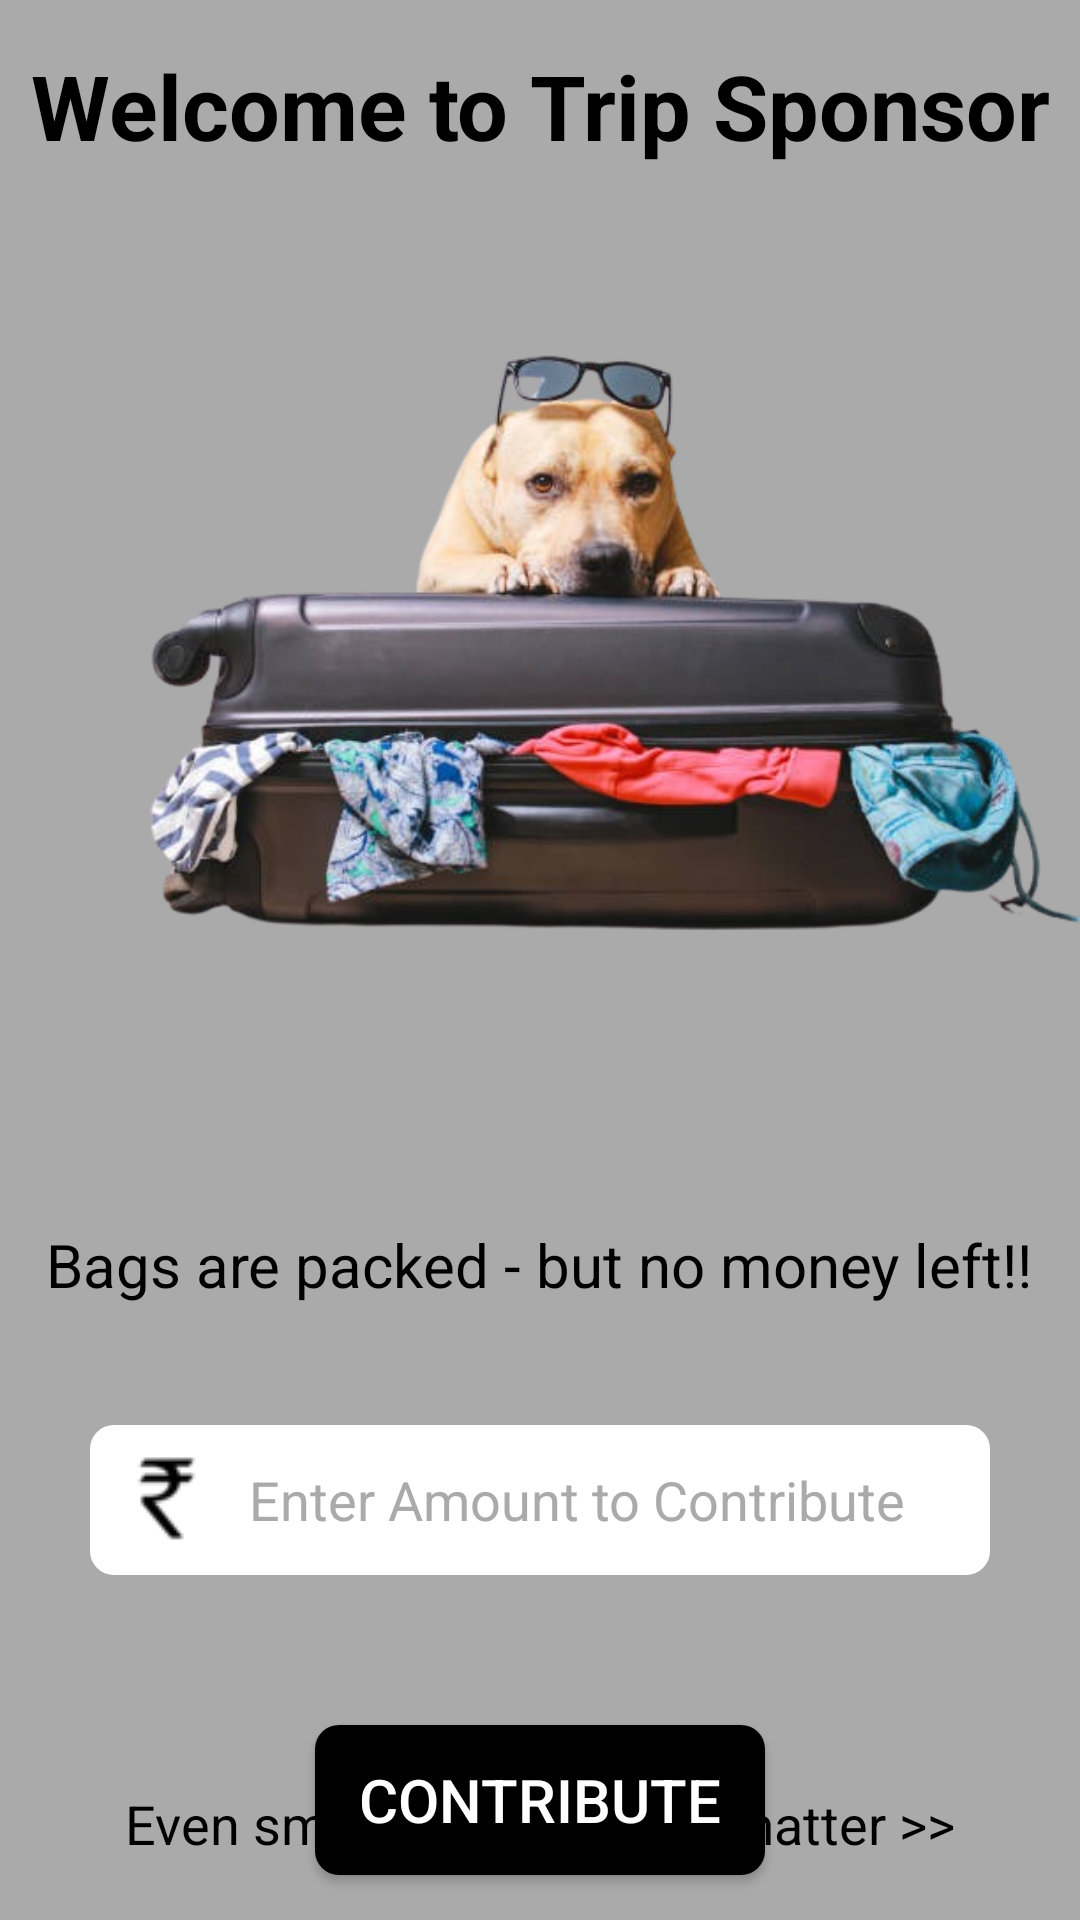

The Android layout XML behind this screen, and the referenced resources:
<!-- AndroidManifest.xml: application theme Theme.TripSponsor -->
<!-- res/layout/activity_main.xml -->
<?xml version="1.0" encoding="utf-8"?>
<RelativeLayout xmlns:android="http://schemas.android.com/apk/res/android"
    xmlns:app="http://schemas.android.com/apk/res-auto"
    xmlns:tools="http://schemas.android.com/tools"
    android:layout_width="match_parent"
    android:layout_height="match_parent"
    android:background="@color/background"
    tools:context=".MainActivity">

    <TextView
        android:id="@+id/welcome"
        android:layout_width="400dp"
        android:gravity="center"
        android:layout_height="wrap_content"
        android:layout_marginTop="15dp"
        android:text="Welcome to Trip Sponsor"
        android:textStyle="bold"
        android:textSize="30sp"
        android:textColor="@color/black"
        android:layout_centerHorizontal="true"
        app:layout_constraintBottom_toBottomOf="parent"
        app:layout_constraintEnd_toEndOf="parent"
        app:layout_constraintStart_toStartOf="parent"
        app:layout_constraintTop_toTopOf="parent" />
    <ImageView
        android:id="@+id/image"
        android:layout_width="wrap_content"
        android:layout_height="wrap_content"
        android:src="@drawable/image1"/>
    <TextView
        android:id="@+id/help"
        android:layout_width="wrap_content"
        android:layout_height="wrap_content"
        android:text="Bags are packed - but no money left!!"
        android:textColor="@color/black"
        android:layout_below="@id/image"
        android:textSize="20sp"
        android:layout_centerHorizontal="true"/>
    <EditText
        android:id="@+id/amount"
        android:layout_width="300dp"
        android:layout_height="50dp"
        android:layout_below="@id/help"
        android:layout_marginTop="40dp"
        android:layout_centerHorizontal="true"
        android:drawableLeft="@drawable/rupee"
        android:background="@drawable/rounded_edittext"
        android:hint="Enter Amount to Contribute"
        android:textColorHint="@color/background"
        android:textColor="@color/black"
        android:inputType="number"/>
    <Button
        android:id="@+id/contribute"
        android:layout_width="150dp"
        android:layout_height="50dp"
        android:layout_below="@id/amount"
        android:layout_centerHorizontal="true"
        android:layout_marginTop="50dp"
        android:text="Contribute"
        android:textSize="20sp"
        android:textColor="@color/white"
        android:background="@drawable/rounded_button"/>

    <TextView
        android:layout_width="wrap_content"
        android:layout_height="wrap_content"
        android:layout_marginTop="5dp"
        android:layout_alignParentBottom="true"
        android:text="Even small contributions matter >>"
        android:textSize="18sp"
        android:textColor="@color/black"
        android:layout_centerHorizontal="true"
        android:layout_marginBottom="20dp"/>

</RelativeLayout>
<!-- resources referenced by this layout -->
<resources>
  <color name="background">#AAAAAA</color>
  <color name="black">#FF000000</color>
  <color name="white">#FFFFFFFF</color>
  <!-- drawable image1: png bitmap (drawable, 194687 bytes) -->
  <!-- drawable rounded_button (drawable) -->
  <shape xmlns:android="http://schemas.android.com/apk/res/android"
      android:shape="rectangle">
      <solid android:color="@color/black" /> 
      <corners android:radius="8dp" /> 
  </shape>
  <!-- drawable rounded_edittext (drawable) -->
  <shape xmlns:android="http://schemas.android.com/apk/res/android"
      android:shape="rectangle">
      <solid android:color="#FFFFFF" /> 
      <corners android:radius="8dp" /> 
  </shape>
  <!-- drawable rupee: png bitmap (drawable, 1147 bytes) -->
  <style name="Theme.TripSponsor" parent="Base.Theme.TripSponsor" />
  <style name="Base.Theme.TripSponsor" parent="Theme.AppCompat.DayNight.DarkActionBar">
          
          
      </style>
</resources>
